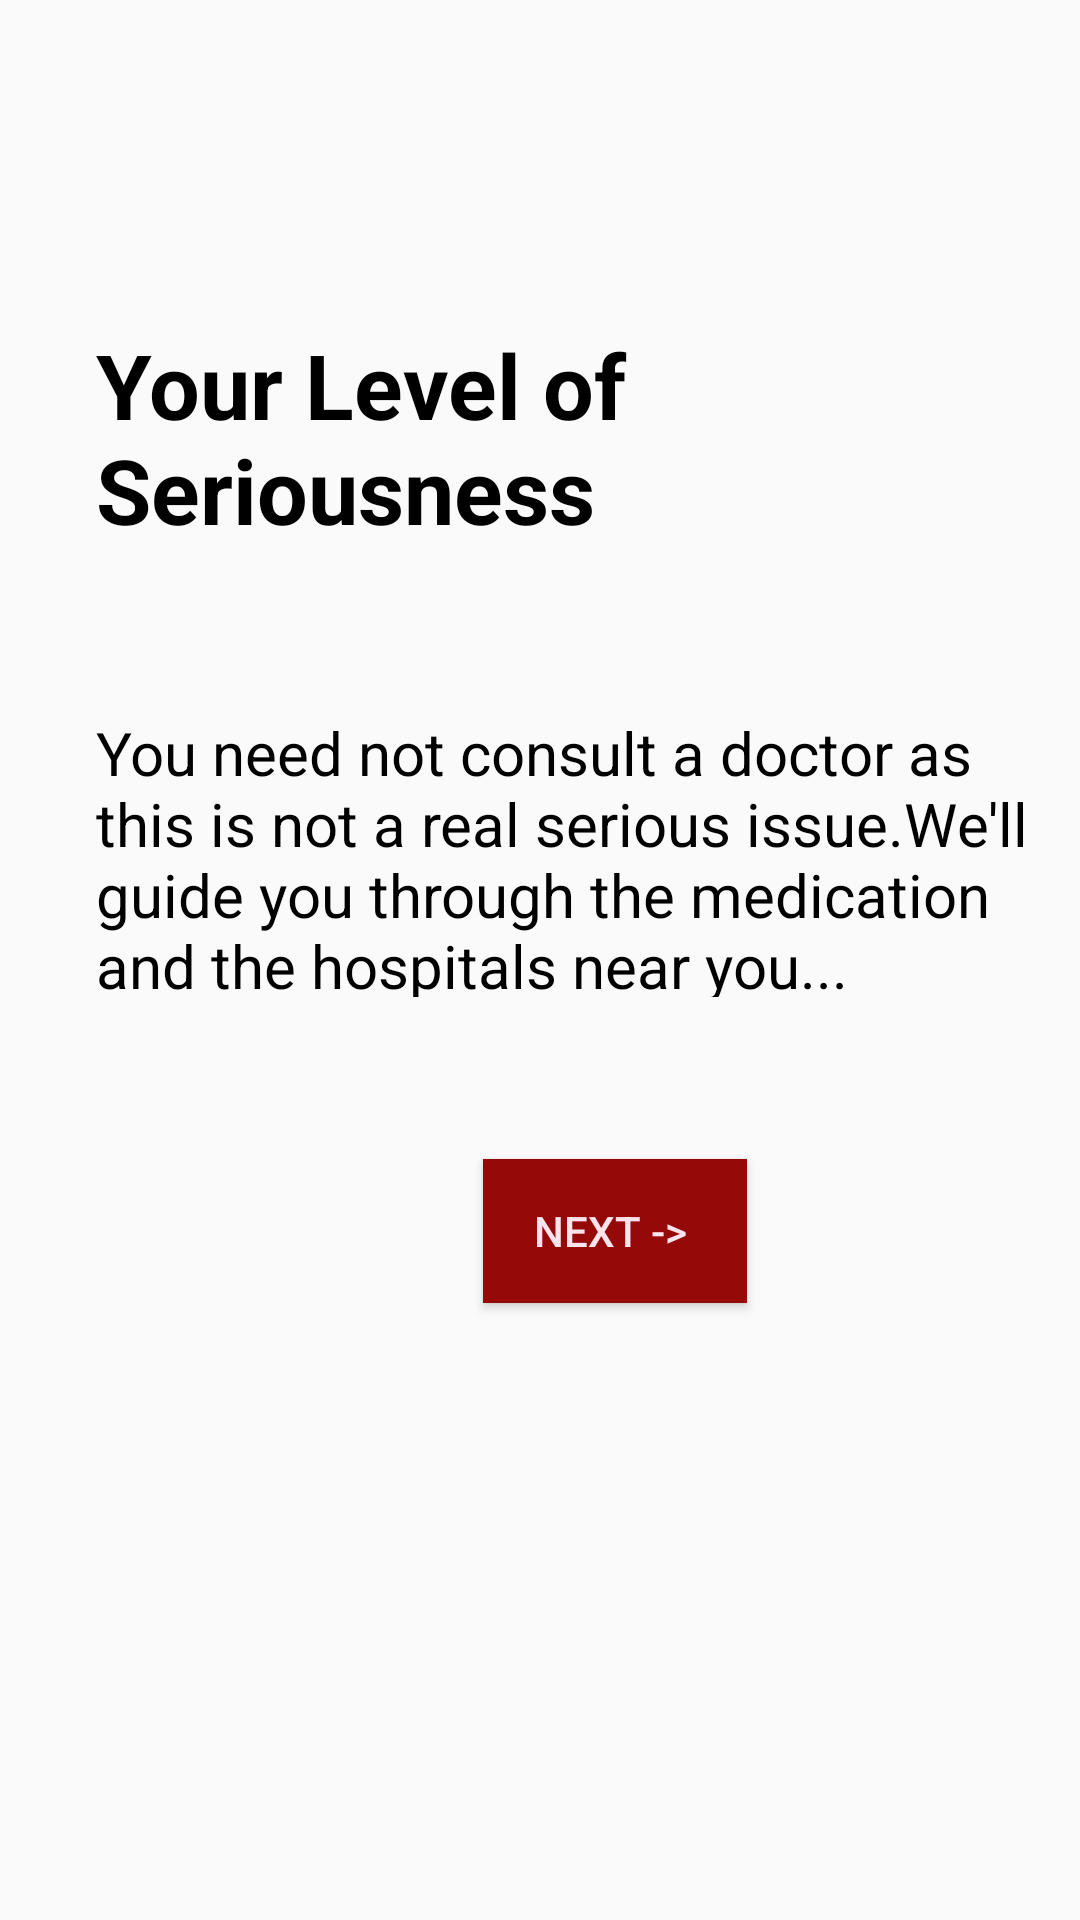

The Android layout XML behind this screen, and the referenced resources:
<!-- AndroidManifest.xml: application theme AppTheme -->
<!-- res/layout/seventh_main.xml -->
<?xml version="1.0" encoding="utf-8"?>
<RelativeLayout xmlns:android="http://schemas.android.com/apk/res/android"
    xmlns:app="http://schemas.android.com/apk/res-auto"
    xmlns:tools="http://schemas.android.com/tools"
    android:layout_width="match_parent"
    android:layout_height="match_parent"
    tools:context=".MainSeventh">

    <TextView
        android:id="@+id/textView8"
        android:layout_width="wrap_content"
        android:layout_height="wrap_content"
        android:layout_marginStart="32dp"
        android:layout_marginLeft="32dp"
        android:layout_marginTop="108dp"
        android:textStyle="bold"
        android:text="Your Level of Seriousness"
        android:textColor="#000000"
        android:textSize="30dp"
        app:layout_constraintStart_toStartOf="parent"
        app:layout_constraintTop_toTopOf="parent" />

    <TextView
        android:id="@+id/textView22"
        android:layout_width="353dp"
        android:layout_height="95dp"
        android:layout_marginStart="32dp"
        android:layout_marginLeft="32dp"
        android:layout_marginTop="54dp"
        android:layout_below="@+id/textView8"

        android:text="You need not consult a doctor as this is not a real serious issue.We'll guide you through the medication and the hospitals near you..."
        android:textColor="#000000"
        android:textSize="20dp"
        app:layout_constraintStart_toStartOf="parent"
        app:layout_constraintTop_toTopOf="parent" />




    <Button
        android:id="@+id/seven"
        android:layout_width="wrap_content"
        android:layout_height="wrap_content"
        android:layout_marginStart="161dp"
        android:layout_marginLeft="161dp"
        android:layout_marginTop="54dp"
        android:background="#960909"
        android:text="Next -> "
        android:layout_below="@+id/textView22"

        android:textColor="#FCE4EC"
        app:layout_constraintStart_toStartOf="parent"
        app:layout_constraintTop_toTopOf="parent" />


</RelativeLayout>
<!-- resources referenced by this layout -->
<resources>
  <style name="AppTheme" parent="Theme.AppCompat.Light.DarkActionBar">
  
          <item name="colorPrimary">@color/colorPrimary</item>
          <item name="colorPrimaryDark">@color/colorPrimaryDark</item>
          <item name="colorAccent">@color/colorAccent</item>
      </style>
  <color name="colorPrimary">#850000</color>
  <color name="colorPrimaryDark">#8B0404</color>
  <color name="colorAccent">#8A020D</color>
</resources>
